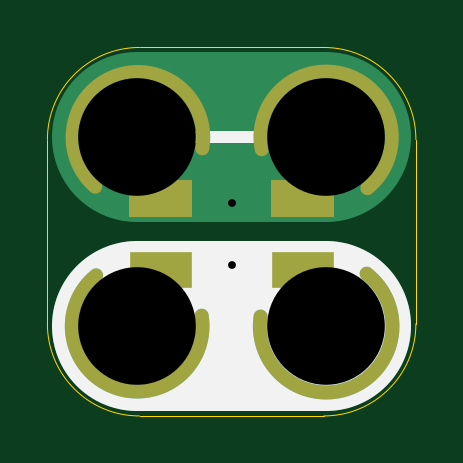
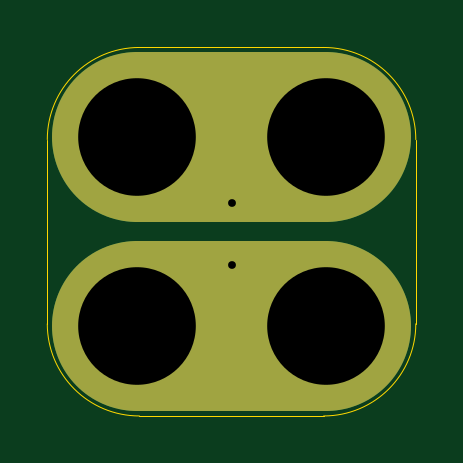
Circuit board: 10 layer files. Board 15.6 x 15.6 mm.
- bottom_copper: 2x2-Push-Terminal-3mm-Pitch-SMT-B.Cu.gbl (877 bytes)
- bottom_mask: 2x2-Push-Terminal-3mm-Pitch-SMT-B.Mask.gbs (5970 bytes)
- paste: 2x2-Push-Terminal-3mm-Pitch-SMT-B.Paste.gbp (490 bytes)
- bottom_silk: 2x2-Push-Terminal-3mm-Pitch-SMT-B.SilkS.gbo (804 bytes)
- outline: 2x2-Push-Terminal-3mm-Pitch-SMT-Edge.Cuts.gko (985 bytes)
- top_copper: 2x2-Push-Terminal-3mm-Pitch-SMT-F.Cu.gtl (1127 bytes)
- top_mask: 2x2-Push-Terminal-3mm-Pitch-SMT-F.Mask.gts (1428 bytes)
- paste: 2x2-Push-Terminal-3mm-Pitch-SMT-F.Paste.gtp (617 bytes)
- top_silk: 2x2-Push-Terminal-3mm-Pitch-SMT-F.SilkS.gto (1095 bytes)
- drill: 2x2-Push-Terminal-3mm-Pitch-SMT.xln (282 bytes)

=== bottom_copper: 2x2-Push-Terminal-3mm-Pitch-SMT-B.Cu.gbl ===
%TF.GenerationSoftware,KiCad,Pcbnew,4.0.5-e0-6337~49~ubuntu16.04.1*%
%TF.CreationDate,2017-05-28T07:26:34-07:00*%
%TF.ProjectId,2x2-Push-Terminal-3mm-Pitch-SMT,3278322D507573682D5465726D696E61,v1.1*%
%TF.FileFunction,Copper,L2,Bot,Signal*%
%FSLAX46Y46*%
G04 Gerber Fmt 4.6, Leading zero omitted, Abs format (unit mm)*
G04 Created by KiCad (PCBNEW 4.0.5-e0-6337~49~ubuntu16.04.1) date Sun May 28 07:26:34 2017*
%MOMM*%
%LPD*%
G01*
G04 APERTURE LIST*
%ADD10C,0.350000*%
%ADD11C,7.200000*%
%ADD12C,0.762000*%
%ADD13C,0.350000*%
%ADD14C,0.330200*%
G04 APERTURE END LIST*
D10*
D11*
X11444240Y-37668200D02*
X3444240Y-37668200D01*
X11444240Y-29668200D02*
X3444240Y-29668200D01*
D12*
X7444240Y-35068200D03*
X7444240Y-32468200D03*
D13*
X3444240Y-37668200D03*
X3444240Y-29668200D03*
X11444240Y-29668200D03*
X11444240Y-37668200D03*
D14*
X7444240Y-35068200D03*
X7444240Y-32468200D03*
M02*

=== bottom_mask: 2x2-Push-Terminal-3mm-Pitch-SMT-B.Mask.gbs ===
%TF.GenerationSoftware,KiCad,Pcbnew,4.0.5-e0-6337~49~ubuntu16.04.1*%
%TF.CreationDate,2017-05-28T07:26:34-07:00*%
%TF.ProjectId,2x2-Push-Terminal-3mm-Pitch-SMT,3278322D507573682D5465726D696E61,v1.1*%
%TF.FileFunction,Soldermask,Bot*%
%FSLAX46Y46*%
G04 Gerber Fmt 4.6, Leading zero omitted, Abs format (unit mm)*
G04 Created by KiCad (PCBNEW 4.0.5-e0-6337~49~ubuntu16.04.1) date Sun May 28 07:26:34 2017*
%MOMM*%
%LPD*%
G01*
G04 APERTURE LIST*
%ADD10C,0.350000*%
%ADD11C,7.200000*%
G04 APERTURE END LIST*
D10*
D11*
X3444240Y-37668200D02*
X11444240Y-37668200D01*
X11444240Y-29668200D02*
X3444240Y-29668200D01*
D10*
G36*
X3713783Y-35103707D02*
X4206755Y-35204900D01*
X4670696Y-35399923D01*
X5087915Y-35681341D01*
X5442528Y-36038437D01*
X5721025Y-36457610D01*
X5912802Y-36922895D01*
X6010483Y-37416222D01*
X6010483Y-37416232D01*
X6010550Y-37416571D01*
X6002524Y-37991386D01*
X6002447Y-37991724D01*
X6002447Y-37991733D01*
X5891029Y-38482142D01*
X5686338Y-38941887D01*
X5396242Y-39353122D01*
X5031796Y-39700180D01*
X4606882Y-39969839D01*
X4137680Y-40151830D01*
X3642071Y-40239220D01*
X3138921Y-40228680D01*
X2647401Y-40120612D01*
X2186234Y-39919133D01*
X1772987Y-39631919D01*
X1423394Y-39269905D01*
X1150775Y-38846882D01*
X965511Y-38378959D01*
X874665Y-37883976D01*
X881690Y-37380765D01*
X986325Y-36888502D01*
X1184578Y-36425941D01*
X1468903Y-36010695D01*
X1828466Y-35658585D01*
X2249577Y-35383018D01*
X2716190Y-35194494D01*
X3210531Y-35100194D01*
X3713783Y-35103707D01*
X3713783Y-35103707D01*
G37*
G36*
X11713783Y-35103707D02*
X12206755Y-35204900D01*
X12670696Y-35399923D01*
X13087915Y-35681341D01*
X13442528Y-36038437D01*
X13721025Y-36457610D01*
X13912802Y-36922895D01*
X14010483Y-37416222D01*
X14010483Y-37416232D01*
X14010550Y-37416571D01*
X14002524Y-37991386D01*
X14002447Y-37991724D01*
X14002447Y-37991733D01*
X13891029Y-38482142D01*
X13686338Y-38941887D01*
X13396242Y-39353122D01*
X13031796Y-39700180D01*
X12606882Y-39969839D01*
X12137680Y-40151830D01*
X11642071Y-40239220D01*
X11138921Y-40228680D01*
X10647401Y-40120612D01*
X10186234Y-39919133D01*
X9772987Y-39631919D01*
X9423394Y-39269905D01*
X9150775Y-38846882D01*
X8965511Y-38378959D01*
X8874665Y-37883976D01*
X8881690Y-37380765D01*
X8986325Y-36888502D01*
X9184578Y-36425941D01*
X9468903Y-36010695D01*
X9828466Y-35658585D01*
X10249577Y-35383018D01*
X10716190Y-35194494D01*
X11210531Y-35100194D01*
X11713783Y-35103707D01*
X11713783Y-35103707D01*
G37*
G36*
X7492265Y-34611302D02*
X7580089Y-34629331D01*
X7662751Y-34664078D01*
X7737083Y-34714216D01*
X7800262Y-34777837D01*
X7849878Y-34852516D01*
X7884047Y-34935416D01*
X7901392Y-35023015D01*
X7901392Y-35023030D01*
X7901459Y-35023369D01*
X7900029Y-35125780D01*
X7899953Y-35126114D01*
X7899953Y-35126126D01*
X7880166Y-35213217D01*
X7843700Y-35295123D01*
X7792013Y-35368393D01*
X7727086Y-35430222D01*
X7651378Y-35478268D01*
X7567786Y-35510691D01*
X7479487Y-35526261D01*
X7389844Y-35524382D01*
X7302272Y-35505128D01*
X7220108Y-35469232D01*
X7146486Y-35418063D01*
X7084201Y-35353566D01*
X7035630Y-35278198D01*
X7002621Y-35194827D01*
X6986437Y-35106645D01*
X6987688Y-35016991D01*
X7006331Y-34929286D01*
X7041651Y-34846876D01*
X7092308Y-34772894D01*
X7156368Y-34710162D01*
X7231396Y-34661065D01*
X7314530Y-34627477D01*
X7402600Y-34610677D01*
X7492265Y-34611302D01*
X7492265Y-34611302D01*
G37*
G36*
X7492265Y-32011302D02*
X7580089Y-32029331D01*
X7662751Y-32064078D01*
X7737083Y-32114216D01*
X7800262Y-32177837D01*
X7849878Y-32252516D01*
X7884047Y-32335416D01*
X7901392Y-32423015D01*
X7901392Y-32423030D01*
X7901459Y-32423369D01*
X7900029Y-32525780D01*
X7899953Y-32526114D01*
X7899953Y-32526126D01*
X7880166Y-32613217D01*
X7843700Y-32695123D01*
X7792013Y-32768393D01*
X7727086Y-32830222D01*
X7651378Y-32878268D01*
X7567786Y-32910691D01*
X7479487Y-32926261D01*
X7389844Y-32924382D01*
X7302272Y-32905128D01*
X7220108Y-32869232D01*
X7146486Y-32818063D01*
X7084201Y-32753566D01*
X7035630Y-32678198D01*
X7002621Y-32594827D01*
X6986437Y-32506645D01*
X6987688Y-32416991D01*
X7006331Y-32329286D01*
X7041651Y-32246876D01*
X7092308Y-32172894D01*
X7156368Y-32110162D01*
X7231396Y-32061065D01*
X7314530Y-32027477D01*
X7402600Y-32010677D01*
X7492265Y-32011302D01*
X7492265Y-32011302D01*
G37*
G36*
X3713783Y-27103707D02*
X4206755Y-27204900D01*
X4670696Y-27399923D01*
X5087915Y-27681341D01*
X5442528Y-28038437D01*
X5721025Y-28457610D01*
X5912802Y-28922895D01*
X6010483Y-29416222D01*
X6010483Y-29416232D01*
X6010550Y-29416571D01*
X6002524Y-29991386D01*
X6002447Y-29991724D01*
X6002447Y-29991733D01*
X5891029Y-30482142D01*
X5686338Y-30941887D01*
X5396242Y-31353122D01*
X5031796Y-31700180D01*
X4606882Y-31969839D01*
X4137680Y-32151830D01*
X3642071Y-32239220D01*
X3138921Y-32228680D01*
X2647401Y-32120612D01*
X2186234Y-31919133D01*
X1772987Y-31631919D01*
X1423394Y-31269905D01*
X1150775Y-30846882D01*
X965511Y-30378959D01*
X874665Y-29883976D01*
X881690Y-29380765D01*
X986325Y-28888502D01*
X1184578Y-28425941D01*
X1468903Y-28010695D01*
X1828466Y-27658585D01*
X2249577Y-27383018D01*
X2716190Y-27194494D01*
X3210531Y-27100194D01*
X3713783Y-27103707D01*
X3713783Y-27103707D01*
G37*
G36*
X11713783Y-27103707D02*
X12206755Y-27204900D01*
X12670696Y-27399923D01*
X13087915Y-27681341D01*
X13442528Y-28038437D01*
X13721025Y-28457610D01*
X13912802Y-28922895D01*
X14010483Y-29416222D01*
X14010483Y-29416232D01*
X14010550Y-29416571D01*
X14002524Y-29991386D01*
X14002447Y-29991724D01*
X14002447Y-29991733D01*
X13891029Y-30482142D01*
X13686338Y-30941887D01*
X13396242Y-31353122D01*
X13031796Y-31700180D01*
X12606882Y-31969839D01*
X12137680Y-32151830D01*
X11642071Y-32239220D01*
X11138921Y-32228680D01*
X10647401Y-32120612D01*
X10186234Y-31919133D01*
X9772987Y-31631919D01*
X9423394Y-31269905D01*
X9150775Y-30846882D01*
X8965511Y-30378959D01*
X8874665Y-29883976D01*
X8881690Y-29380765D01*
X8986325Y-28888502D01*
X9184578Y-28425941D01*
X9468903Y-28010695D01*
X9828466Y-27658585D01*
X10249577Y-27383018D01*
X10716190Y-27194494D01*
X11210531Y-27100194D01*
X11713783Y-27103707D01*
X11713783Y-27103707D01*
G37*
M02*

=== paste: 2x2-Push-Terminal-3mm-Pitch-SMT-B.Paste.gbp ===
%TF.GenerationSoftware,KiCad,Pcbnew,4.0.5-e0-6337~49~ubuntu16.04.1*%
%TF.CreationDate,2017-05-28T07:26:34-07:00*%
%TF.ProjectId,2x2-Push-Terminal-3mm-Pitch-SMT,3278322D507573682D5465726D696E61,v1.1*%
%TF.FileFunction,Paste,Bot*%
%FSLAX46Y46*%
G04 Gerber Fmt 4.6, Leading zero omitted, Abs format (unit mm)*
G04 Created by KiCad (PCBNEW 4.0.5-e0-6337~49~ubuntu16.04.1) date Sun May 28 07:26:34 2017*
%MOMM*%
%LPD*%
G01*
G04 APERTURE LIST*
%ADD10C,0.350000*%
G04 APERTURE END LIST*
D10*
M02*

=== bottom_silk: 2x2-Push-Terminal-3mm-Pitch-SMT-B.SilkS.gbo ===
%TF.GenerationSoftware,KiCad,Pcbnew,4.0.5-e0-6337~49~ubuntu16.04.1*%
%TF.CreationDate,2017-05-28T07:26:34-07:00*%
%TF.ProjectId,2x2-Push-Terminal-3mm-Pitch-SMT,3278322D507573682D5465726D696E61,v1.1*%
%TF.FileFunction,Legend,Bot*%
%FSLAX46Y46*%
G04 Gerber Fmt 4.6, Leading zero omitted, Abs format (unit mm)*
G04 Created by KiCad (PCBNEW 4.0.5-e0-6337~49~ubuntu16.04.1) date Sun May 28 07:26:34 2017*
%MOMM*%
%LPD*%
G01*
G04 APERTURE LIST*
%ADD10C,0.350000*%
%ADD11C,7.200000*%
%ADD12C,5.132400*%
%ADD13C,0.914400*%
G04 APERTURE END LIST*
D10*
%LPC*%
D11*
X3444240Y-37668200D02*
X11444240Y-37668200D01*
X11444240Y-29668200D02*
X3444240Y-29668200D01*
D12*
X3444240Y-37668200D03*
X3444240Y-29668200D03*
X11444240Y-29668200D03*
X11444240Y-37668200D03*
D13*
X7444240Y-35068200D03*
X7444240Y-32468200D03*
M02*

=== outline: 2x2-Push-Terminal-3mm-Pitch-SMT-Edge.Cuts.gko ===
%TF.GenerationSoftware,KiCad,Pcbnew,4.0.5-e0-6337~49~ubuntu16.04.1*%
%TF.CreationDate,2017-05-28T07:26:34-07:00*%
%TF.ProjectId,2x2-Push-Terminal-3mm-Pitch-SMT,3278322D507573682D5465726D696E61,v1.1*%
%TF.FileFunction,Profile,NP*%
%FSLAX46Y46*%
G04 Gerber Fmt 4.6, Leading zero omitted, Abs format (unit mm)*
G04 Created by KiCad (PCBNEW 4.0.5-e0-6337~49~ubuntu16.04.1) date Sun May 28 07:26:34 2017*
%MOMM*%
%LPD*%
G01*
G04 APERTURE LIST*
%ADD10C,0.350000*%
%ADD11C,0.040640*%
G04 APERTURE END LIST*
D10*
D11*
X11344240Y-25868200D02*
X3544240Y-25868200D01*
X11344240Y-41468200D02*
X3544240Y-41468200D01*
X15244240Y-37568200D02*
X15244240Y-29768200D01*
X-355760Y-37568200D02*
X-355760Y-29768200D01*
X15244240Y-29768200D02*
G75*
G03X11344240Y-25868200I-3900000J0D01*
G01*
X11344240Y-41468200D02*
G75*
G03X15244240Y-37568200I0J3900000D01*
G01*
X-355760Y-37568200D02*
G75*
G03X3544240Y-41468200I3900000J0D01*
G01*
X3544240Y-25868200D02*
G75*
G03X-355760Y-29768200I0J-3900000D01*
G01*
M02*

=== top_copper: 2x2-Push-Terminal-3mm-Pitch-SMT-F.Cu.gtl ===
%TF.GenerationSoftware,KiCad,Pcbnew,4.0.5-e0-6337~49~ubuntu16.04.1*%
%TF.CreationDate,2017-05-28T07:26:34-07:00*%
%TF.ProjectId,2x2-Push-Terminal-3mm-Pitch-SMT,3278322D507573682D5465726D696E61,v1.1*%
%TF.FileFunction,Copper,L1,Top,Signal*%
%FSLAX46Y46*%
G04 Gerber Fmt 4.6, Leading zero omitted, Abs format (unit mm)*
G04 Created by KiCad (PCBNEW 4.0.5-e0-6337~49~ubuntu16.04.1) date Sun May 28 07:26:34 2017*
%MOMM*%
%LPD*%
G01*
G04 APERTURE LIST*
%ADD10C,0.350000*%
%ADD11C,1.000000*%
%ADD12C,7.200000*%
%ADD13R,2.500000X1.400000*%
%ADD14C,0.762000*%
%ADD15C,0.350000*%
%ADD16C,0.330200*%
G04 APERTURE END LIST*
D10*
D11*
X4444240Y-32468200D02*
X10444240Y-32468200D01*
D12*
X11444240Y-29668200D02*
X3444240Y-29668200D01*
X11444240Y-37668200D02*
X3444240Y-37668200D01*
D11*
X4444240Y-35068200D02*
X10444240Y-35068200D01*
D13*
X4444240Y-32268200D03*
X4444240Y-35268200D03*
X10444240Y-32268200D03*
X10444240Y-35268200D03*
D14*
X7444240Y-35068200D03*
X7444240Y-32468200D03*
D15*
X3444240Y-37668200D03*
X3444240Y-29668200D03*
X11444240Y-29668200D03*
X11444240Y-37668200D03*
D16*
X7444240Y-35068200D03*
X7444240Y-32468200D03*
M02*

=== top_mask: 2x2-Push-Terminal-3mm-Pitch-SMT-F.Mask.gts ===
%TF.GenerationSoftware,KiCad,Pcbnew,4.0.5-e0-6337~49~ubuntu16.04.1*%
%TF.CreationDate,2017-05-28T07:26:34-07:00*%
%TF.ProjectId,2x2-Push-Terminal-3mm-Pitch-SMT,3278322D507573682D5465726D696E61,v1.1*%
%TF.FileFunction,Soldermask,Top*%
%FSLAX46Y46*%
G04 Gerber Fmt 4.6, Leading zero omitted, Abs format (unit mm)*
G04 Created by KiCad (PCBNEW 4.0.5-e0-6337~49~ubuntu16.04.1) date Sun May 28 07:26:34 2017*
%MOMM*%
%LPD*%
G01*
G04 APERTURE LIST*
%ADD10C,0.350000*%
%ADD11C,0.600000*%
G04 APERTURE END LIST*
D10*
D11*
X1705981Y-35516069D02*
G75*
G03X6174740Y-37223700I1738259J-2152131D01*
G01*
X8667863Y-37261755D02*
G75*
G03X13159740Y-35445700I2777377J-406445D01*
G01*
X13194421Y-31824527D02*
G75*
G03X8714740Y-30175200I-1749181J2157327D01*
G01*
X6201245Y-30139830D02*
G75*
G03X1666240Y-31762700I-2725050J467152D01*
G01*
D10*
G36*
X11770440Y-36044400D02*
X9118040Y-36044400D01*
X9118040Y-34492000D01*
X11770440Y-34492000D01*
X11770440Y-36044400D01*
X11770440Y-36044400D01*
G37*
G36*
X5770440Y-36044400D02*
X3118040Y-36044400D01*
X3118040Y-34492000D01*
X5770440Y-34492000D01*
X5770440Y-36044400D01*
X5770440Y-36044400D01*
G37*
G36*
X11770440Y-33044400D02*
X9118040Y-33044400D01*
X9118040Y-31492000D01*
X11770440Y-31492000D01*
X11770440Y-33044400D01*
X11770440Y-33044400D01*
G37*
G36*
X5770440Y-33044400D02*
X3118040Y-33044400D01*
X3118040Y-31492000D01*
X5770440Y-31492000D01*
X5770440Y-33044400D01*
X5770440Y-33044400D01*
G37*
M02*

=== paste: 2x2-Push-Terminal-3mm-Pitch-SMT-F.Paste.gtp ===
%TF.GenerationSoftware,KiCad,Pcbnew,4.0.5-e0-6337~49~ubuntu16.04.1*%
%TF.CreationDate,2017-05-28T07:26:34-07:00*%
%TF.ProjectId,2x2-Push-Terminal-3mm-Pitch-SMT,3278322D507573682D5465726D696E61,v1.1*%
%TF.FileFunction,Paste,Top*%
%FSLAX46Y46*%
G04 Gerber Fmt 4.6, Leading zero omitted, Abs format (unit mm)*
G04 Created by KiCad (PCBNEW 4.0.5-e0-6337~49~ubuntu16.04.1) date Sun May 28 07:26:34 2017*
%MOMM*%
%LPD*%
G01*
G04 APERTURE LIST*
%ADD10C,0.350000*%
%ADD11R,2.347600X1.247600*%
G04 APERTURE END LIST*
D10*
D11*
X4444240Y-32268200D03*
X4444240Y-35268200D03*
X10444240Y-32268200D03*
X10444240Y-35268200D03*
M02*

=== top_silk: 2x2-Push-Terminal-3mm-Pitch-SMT-F.SilkS.gto ===
%TF.GenerationSoftware,KiCad,Pcbnew,4.0.5-e0-6337~49~ubuntu16.04.1*%
%TF.CreationDate,2017-05-28T07:26:34-07:00*%
%TF.ProjectId,2x2-Push-Terminal-3mm-Pitch-SMT,3278322D507573682D5465726D696E61,v1.1*%
%TF.FileFunction,Legend,Top*%
%FSLAX46Y46*%
G04 Gerber Fmt 4.6, Leading zero omitted, Abs format (unit mm)*
G04 Created by KiCad (PCBNEW 4.0.5-e0-6337~49~ubuntu16.04.1) date Sun May 28 07:26:34 2017*
%MOMM*%
%LPD*%
G01*
G04 APERTURE LIST*
%ADD10C,0.350000*%
%ADD11C,0.500000*%
%ADD12C,7.200000*%
%ADD13C,0.600000*%
%ADD14R,2.652400X1.552400*%
G04 APERTURE END LIST*
D10*
D11*
X3444240Y-29668200D02*
X11644240Y-29668200D01*
D12*
X3445240Y-37668200D02*
X11445240Y-37668200D01*
%LPC*%
D13*
X1705981Y-35516069D02*
G75*
G03X6174740Y-37223700I1738259J-2152131D01*
G01*
X8667863Y-37261755D02*
G75*
G03X13159740Y-35445700I2777377J-406445D01*
G01*
X13194421Y-31824527D02*
G75*
G03X8714740Y-30175200I-1749181J2157327D01*
G01*
X6201245Y-30139830D02*
G75*
G03X1666240Y-31762700I-2725050J467152D01*
G01*
D14*
X4444240Y-32268200D03*
X4444240Y-35268200D03*
X10444240Y-32268200D03*
X10444240Y-35268200D03*
M02*

=== drill: 2x2-Push-Terminal-3mm-Pitch-SMT.xln ===
M48
;DRILL file {KiCad 4.0.5-e0-6337~49~ubuntu16.04.1} date Sun May 28 07:26:34 2017
;FORMAT={-:-/ absolute / metric / decimal}
FMAT,2
METRIC,TZ
T1C0.330
T2C4.980
%
G90
G05
M71
T1
X7.444Y-32.468
X7.444Y-35.068
T2
X3.444Y-29.668
X3.444Y-37.668
X11.444Y-29.668
X11.444Y-37.668
T0
M30

